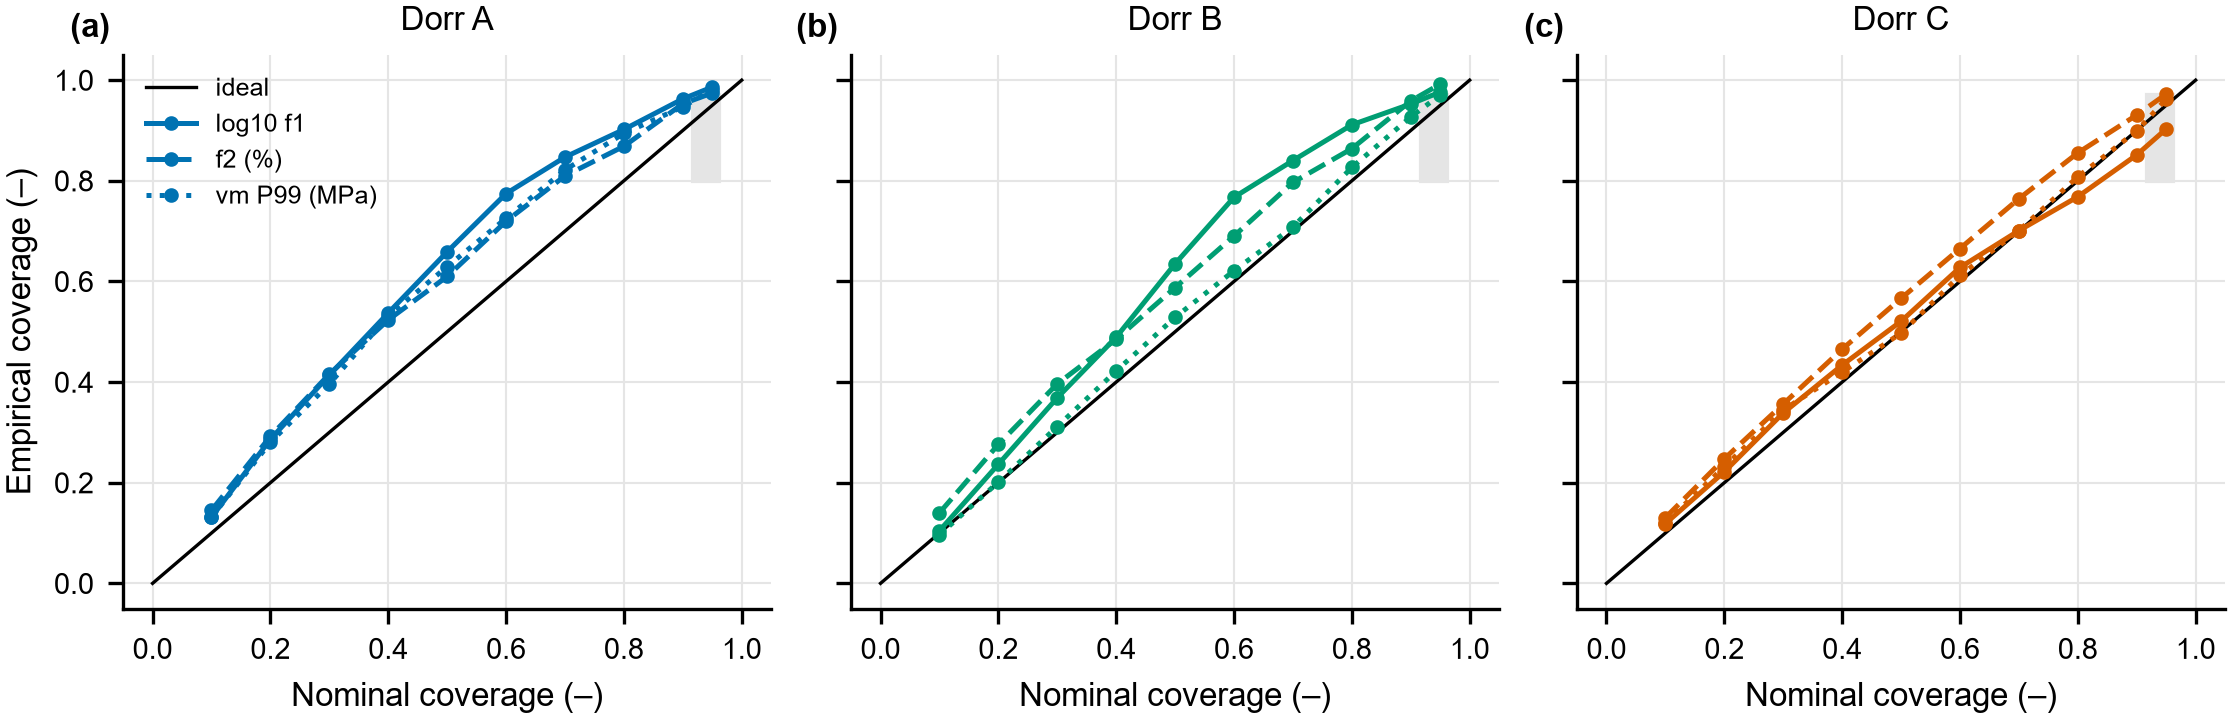

The file beside this chart, header and first rows:
dorr, output, nominal, empirical
A, log10 f1, 0.1, 0.1314
A, log10 f1, 0.2, 0.2863
A, log10 f1, 0.3, 0.4137
A, log10 f1, 0.4, 0.5373
A, log10 f1, 0.5, 0.6588
A, log10 f1, 0.6, 0.7745
A, log10 f1, 0.7, 0.8471
A, log10 f1, 0.8, 0.902
A, log10 f1, 0.9, 0.9627
A, log10 f1, 0.95, 0.9863
A, f2 (%), 0.1, 0.1451
A, f2 (%), 0.2, 0.2922
A, f2 (%), 0.3, 0.4157
A, f2 (%), 0.4, 0.5235
A, f2 (%), 0.5, 0.6098
A, f2 (%), 0.6, 0.7196
A, f2 (%), 0.7, 0.8098
A, f2 (%), 0.8, 0.8686
A, f2 (%), 0.9, 0.9529
A, f2 (%), 0.95, 0.9745
A, vm P99 (MPa), 0.1, 0.1314
A, vm P99 (MPa), 0.2, 0.2804
A, vm P99 (MPa), 0.3, 0.3961
A, vm P99 (MPa), 0.4, 0.5314
A, vm P99 (MPa), 0.5, 0.6294
A, vm P99 (MPa), 0.6, 0.7255
A, vm P99 (MPa), 0.7, 0.8216
A, vm P99 (MPa), 0.8, 0.8941
A, vm P99 (MPa), 0.9, 0.9471
A, vm P99 (MPa), 0.95, 0.9804
B, log10 f1, 0.1, 0.1045
B, log10 f1, 0.2, 0.2367
B, log10 f1, 0.3, 0.3688
B, log10 f1, 0.4, 0.4892
B, log10 f1, 0.5, 0.6351
B, log10 f1, 0.6, 0.7673
B, log10 f1, 0.7, 0.8402
B, log10 f1, 0.8, 0.9112
B, log10 f1, 0.9, 0.9527
B, log10 f1, 0.95, 0.9763
B, f2 (%), 0.1, 0.14
B, f2 (%), 0.2, 0.2761
B, f2 (%), 0.3, 0.3964
B, f2 (%), 0.4, 0.4852
B, f2 (%), 0.5, 0.5878
B, f2 (%), 0.6, 0.6903
B, f2 (%), 0.7, 0.7968
B, f2 (%), 0.8, 0.8639
B, f2 (%), 0.9, 0.9586
B, f2 (%), 0.95, 0.9921
B, vm P99 (MPa), 0.1, 0.09665
B, vm P99 (MPa), 0.2, 0.2012
B, vm P99 (MPa), 0.3, 0.3116
B, vm P99 (MPa), 0.4, 0.4221
B, vm P99 (MPa), 0.5, 0.5286
B, vm P99 (MPa), 0.6, 0.6213
B, vm P99 (MPa), 0.7, 0.7081
B, vm P99 (MPa), 0.8, 0.8264
B, vm P99 (MPa), 0.9, 0.927
B, vm P99 (MPa), 0.95, 0.9704
... 30 more rows
